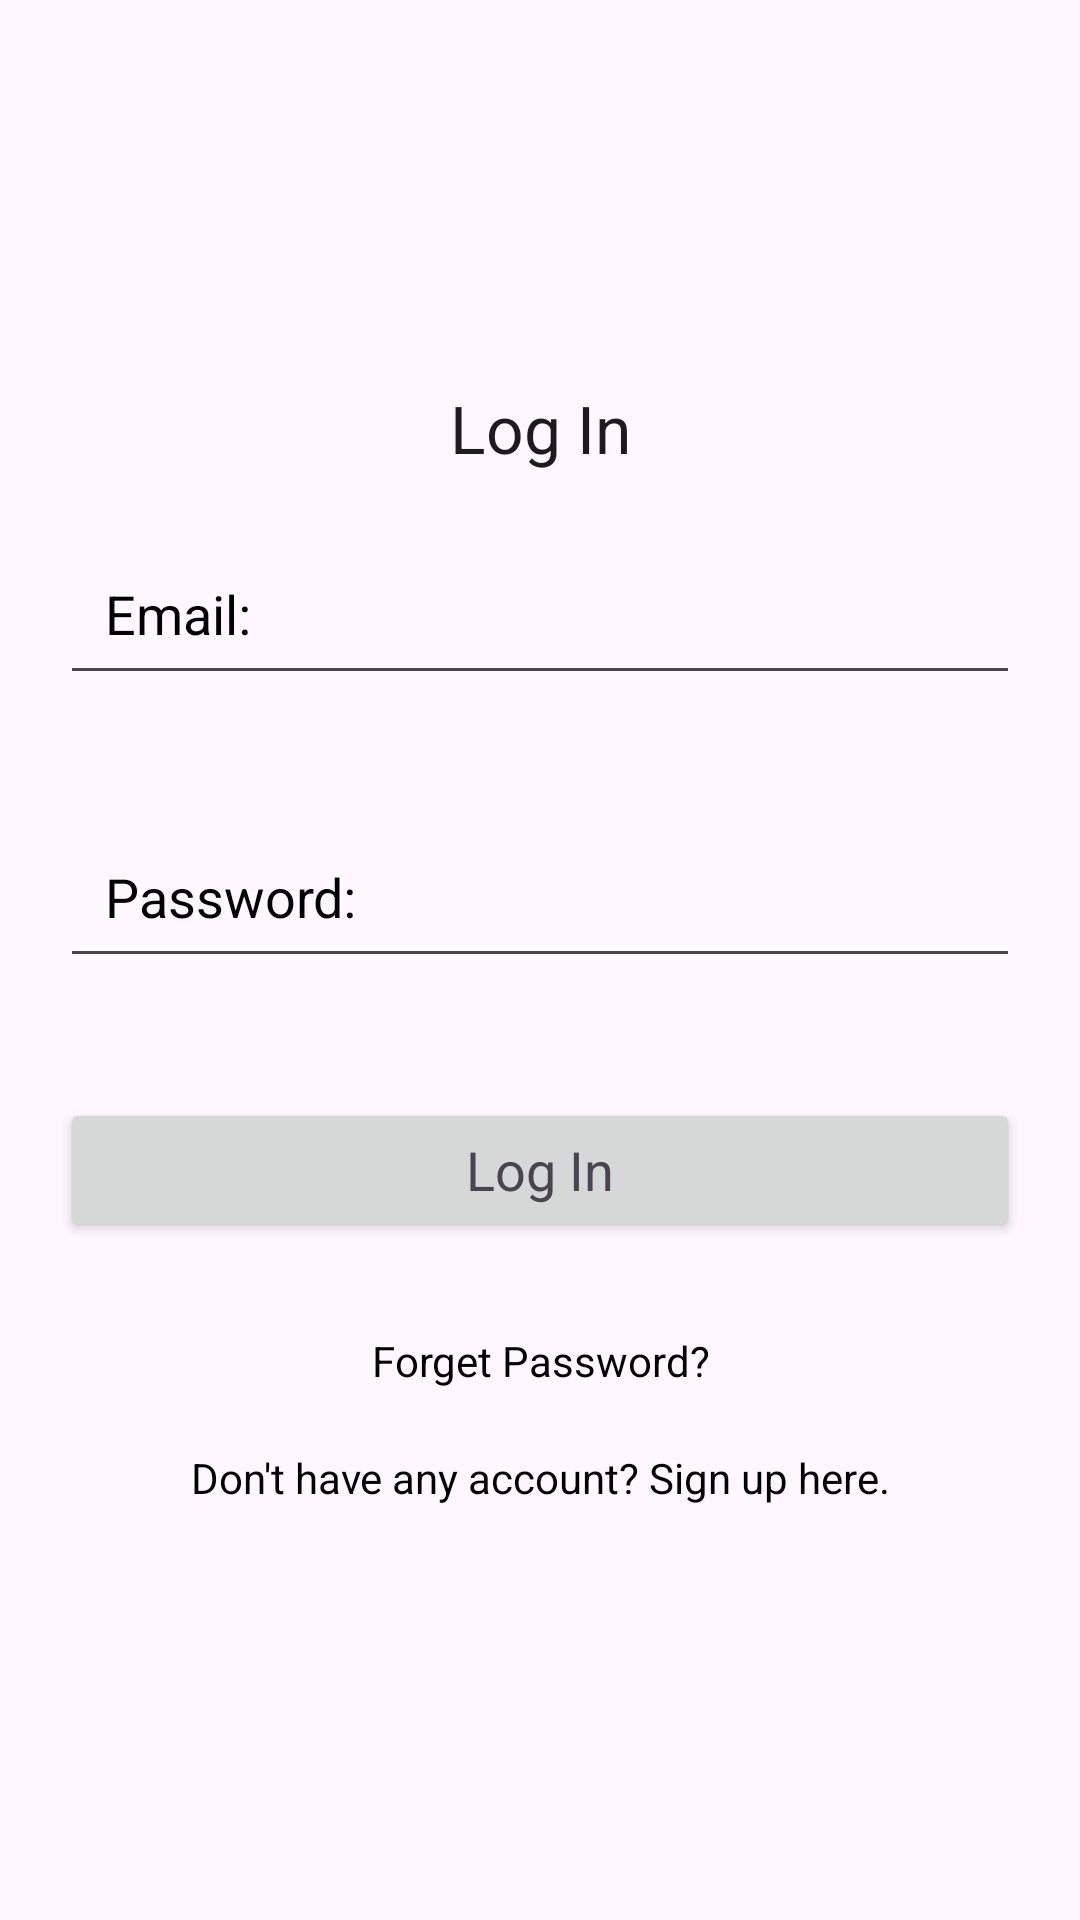

Produce the Android XML layout that renders to this screen, including the resource entries it uses.
<!-- AndroidManifest.xml: application theme Theme.EManager -->
<!-- res/layout/activity_main.xml -->
<?xml version="1.0" encoding="utf-8"?>
<LinearLayout xmlns:android="http://schemas.android.com/apk/res/android"
    xmlns:tools="http://schemas.android.com/tools"
    android:id="@+id/main"
    android:layout_width="match_parent"
    android:orientation="vertical"
    android:gravity="center"
    android:layout_height="match_parent"
    tools:context=".MainActivity">

    <ScrollView
        android:layout_width="match_parent"
        android:layout_height="wrap_content">

        <LinearLayout
            android:layout_width="match_parent"
            android:orientation="vertical"
            android:gravity="center"
            android:layout_height="wrap_content">

            <TextView
                android:layout_width="match_parent"
                android:layout_height="wrap_content"
                android:text="Log In"
                android:textAppearance="?android:textAppearanceLarge"
                android:gravity="center"
                />

            <EditText
                android:layout_width="match_parent"
                android:layout_height="wrap_content"
                android:layout_margin="20dp"
                android:hint="Email:"
                android:textColor="@android:color/black"
                android:textColorHint="@android:color/black"

                android:padding="15dp"
                android:id="@+id/email_login"/>
            <EditText
                android:layout_width="match_parent"
                android:layout_height="wrap_content"
                android:layout_margin="20dp"
                android:hint="Password:"
                android:textColor="@android:color/black"
                android:textColorHint="@android:color/black"
                android:padding="15dp"
                android:id="@+id/password_login"
                />
            <Button
                android:layout_width="match_parent"
                android:layout_height="wrap_content"
                android:layout_margin="20dp"
                android:text="Log In"
                android:id="@+id/btn_login"
                android:textAppearance="?android:textAppearanceMedium"
                />
            <TextView
                android:layout_width="match_parent"
                android:layout_height="wrap_content"
                android:gravity="center"
                android:textColor="@android:color/black"
                android:id="@+id/forget_password"
                android:text="Forget Password?"
                android:padding="10dp"
                />
            <TextView
                android:layout_width="match_parent"
                android:layout_height="wrap_content"
                android:gravity="center"
                android:textColor="@android:color/black"
                android:id="@+id/signup_reg"
                android:text="Don't have any account? Sign up here."
                android:padding="10dp"
                />


        </LinearLayout>
    </ScrollView>
</LinearLayout>
<!-- resources referenced by this layout -->
<resources>
  <style name="Theme.EManager" parent="Base.Theme.EManager" />
  <style name="Base.Theme.EManager" parent="Theme.Material3.DayNight.NoActionBar">
          
          
          <item name="windowActionBar">false</item>
          <item name="windowNoTitle">true</item>
  
      </style>
</resources>
